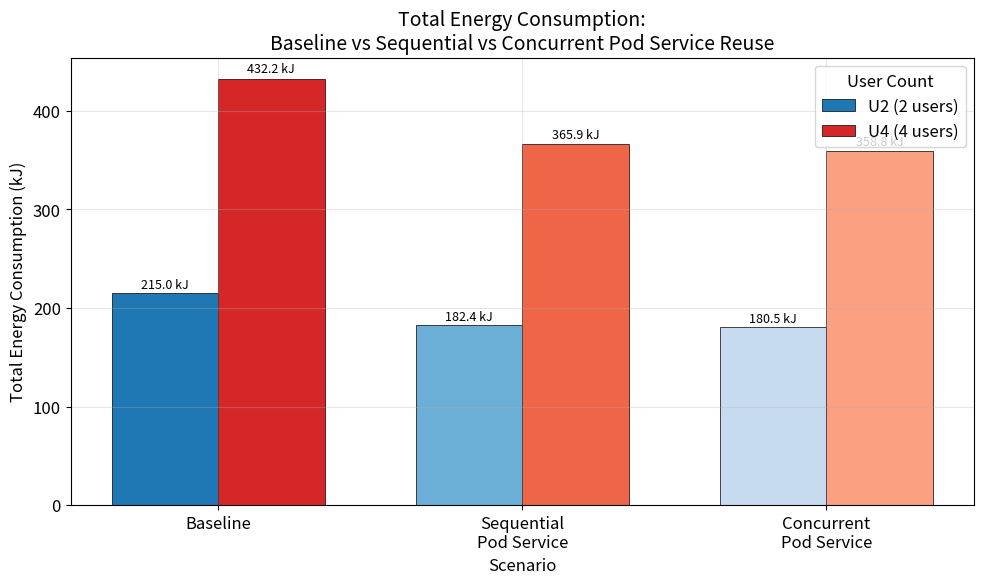
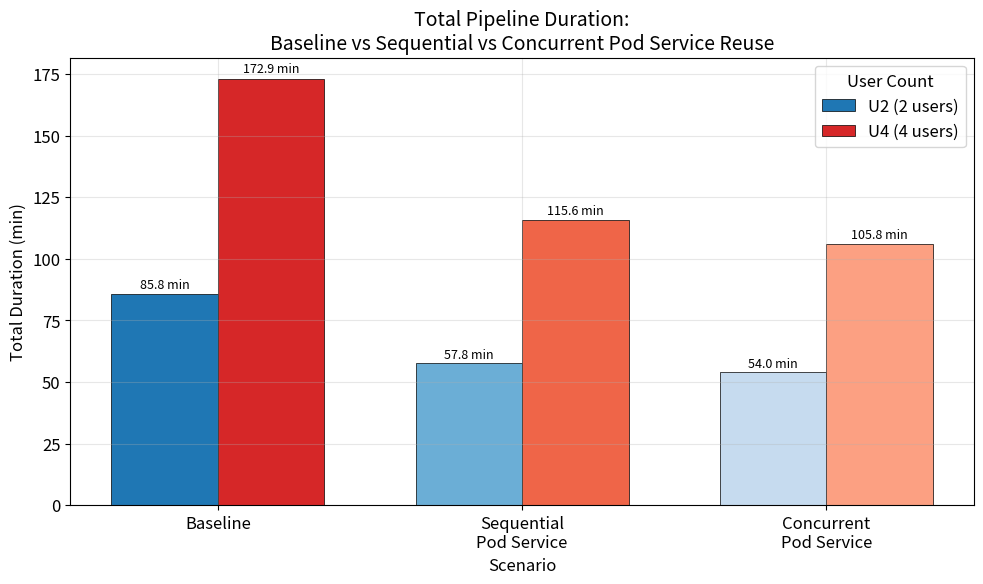
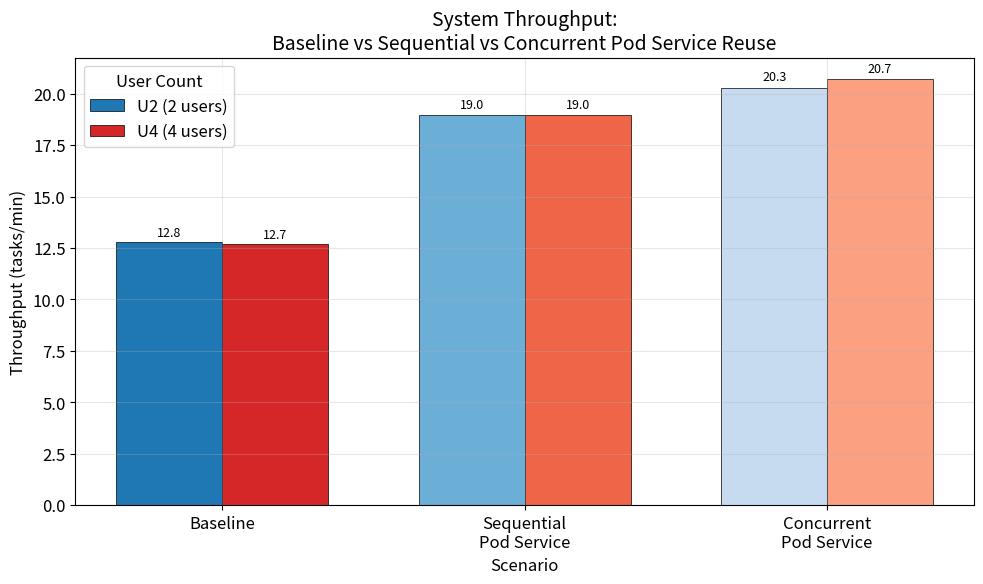
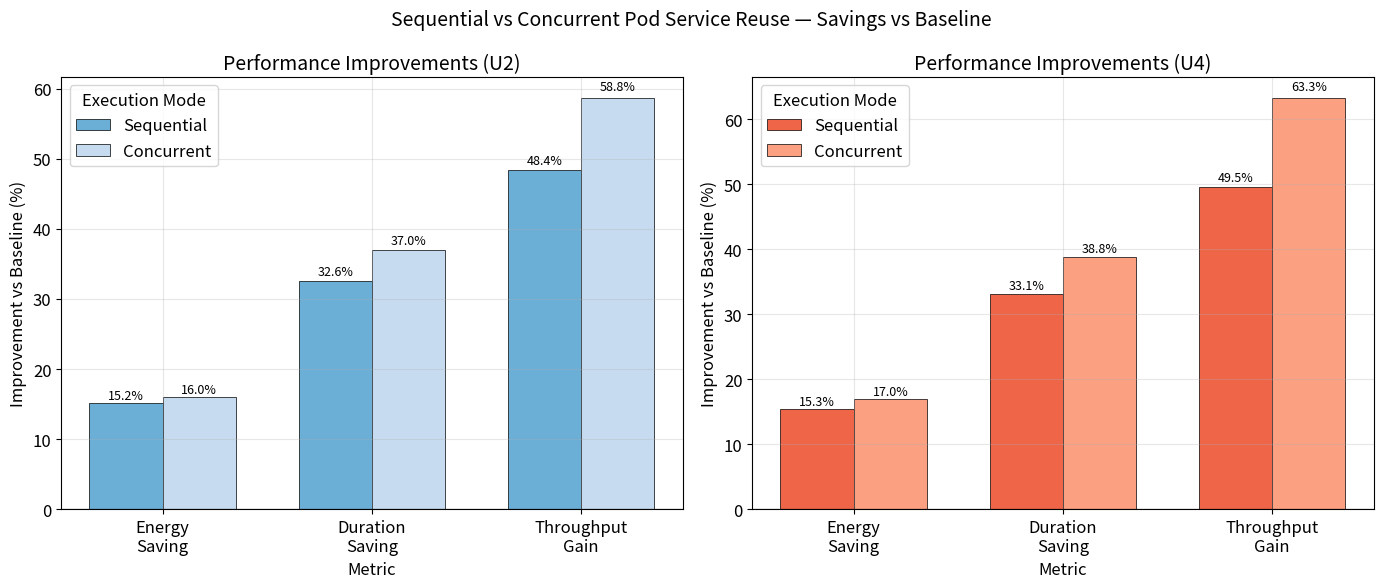

Recreate these plots in Python, in order.
import numpy as np
import matplotlib.pyplot as plt

plt.rcParams.update({
    'font.size': 12,
    'axes.titlesize': 14,
    'axes.labelsize': 12,
    'figure.dpi': 150,
    'axes.grid': True,
    'grid.alpha': 0.3
})

# Pre-computed values
data = {
    'Baseline U2':    {'energy_kj': 214.99, 'duration_min': 85.78,  'throughput': 12.78},
    'Baseline U4':    {'energy_kj': 432.18, 'duration_min': 172.89, 'throughput': 12.68},
    'Sequential U2':  {'energy_kj': 182.41, 'duration_min': 57.78,  'throughput': 18.97},
    'Sequential U4':  {'energy_kj': 365.87, 'duration_min': 115.60, 'throughput': 18.96},
    'Concurrent U2':  {'energy_kj': 180.53, 'duration_min': 54.02,  'throughput': 20.29},
    'Concurrent U4':  {'energy_kj': 358.78, 'duration_min': 105.85, 'throughput': 20.71},
}

scenarios = ['Baseline', 'Sequential\nPod Service', 'Concurrent\nPod Service']
keys_u2 = ['Baseline U2', 'Sequential U2', 'Concurrent U2']
keys_u4 = ['Baseline U4', 'Sequential U4', 'Concurrent U4']

x = np.arange(len(scenarios))
width = 0.35
colors_u2 = ['#1f77b4', '#6baed6', '#c6dbef']
colors_u4 = ['#d62728', '#ef6548', '#fca082']

def add_labels(ax, bars, fmt='{:.1f}', suffix=''):
    for bar in bars:
        h = bar.get_height()
        if h > 0:
            ax.text(bar.get_x() + bar.get_width()/2., h*1.01,
                    fmt.format(h) + suffix, ha='center', va='bottom', fontsize=9)

print('Setup done')

fig, ax = plt.subplots(figsize=(10, 6))

energy_u2 = [data[k]['energy_kj'] for k in keys_u2]
energy_u4 = [data[k]['energy_kj'] for k in keys_u4]

bars1 = ax.bar(x - width/2, energy_u2, width, label='U2 (2 users)', color=colors_u2, edgecolor='black', linewidth=0.5)
bars2 = ax.bar(x + width/2, energy_u4, width, label='U4 (4 users)', color=colors_u4, edgecolor='black', linewidth=0.5)
add_labels(ax, bars1, '{:.1f}', ' kJ')
add_labels(ax, bars2, '{:.1f}', ' kJ')

ax.set_xlabel('Scenario')
ax.set_ylabel('Total Energy Consumption (kJ)')
ax.set_title('Total Energy Consumption:\nBaseline vs Sequential vs Concurrent Pod Service Reuse')
ax.set_xticks(x)
ax.set_xticklabels(scenarios)
ax.legend(title='User Count')
plt.tight_layout()
plt.savefig('pod_compare_energy.pdf', bbox_inches='tight')
plt.savefig('pod_compare_energy.png', bbox_inches='tight')
plt.show()
print('Saved: pod_compare_energy.pdf')

fig, ax = plt.subplots(figsize=(10, 6))

dur_u2 = [data[k]['duration_min'] for k in keys_u2]
dur_u4 = [data[k]['duration_min'] for k in keys_u4]

bars1 = ax.bar(x - width/2, dur_u2, width, label='U2 (2 users)', color=colors_u2, edgecolor='black', linewidth=0.5)
bars2 = ax.bar(x + width/2, dur_u4, width, label='U4 (4 users)', color=colors_u4, edgecolor='black', linewidth=0.5)
add_labels(ax, bars1, '{:.1f}', ' min')
add_labels(ax, bars2, '{:.1f}', ' min')

ax.set_xlabel('Scenario')
ax.set_ylabel('Total Duration (min)')
ax.set_title('Total Pipeline Duration:\nBaseline vs Sequential vs Concurrent Pod Service Reuse')
ax.set_xticks(x)
ax.set_xticklabels(scenarios)
ax.legend(title='User Count')
plt.tight_layout()
plt.savefig('pod_compare_duration.pdf', bbox_inches='tight')
plt.savefig('pod_compare_duration.png', bbox_inches='tight')
plt.show()
print('Saved: pod_compare_duration.pdf')

fig, ax = plt.subplots(figsize=(10, 6))

tp_u2 = [data[k]['throughput'] for k in keys_u2]
tp_u4 = [data[k]['throughput'] for k in keys_u4]

bars1 = ax.bar(x - width/2, tp_u2, width, label='U2 (2 users)', color=colors_u2, edgecolor='black', linewidth=0.5)
bars2 = ax.bar(x + width/2, tp_u4, width, label='U4 (4 users)', color=colors_u4, edgecolor='black', linewidth=0.5)
add_labels(ax, bars1, '{:.1f}', '')
add_labels(ax, bars2, '{:.1f}', '')

ax.set_xlabel('Scenario')
ax.set_ylabel('Throughput (tasks/min)')
ax.set_title('System Throughput:\nBaseline vs Sequential vs Concurrent Pod Service Reuse')
ax.set_xticks(x)
ax.set_xticklabels(scenarios)
ax.legend(title='User Count')
plt.tight_layout()
plt.savefig('pod_compare_throughput.pdf', bbox_inches='tight')
plt.savefig('pod_compare_throughput.png', bbox_inches='tight')
plt.show()
print('Saved: pod_compare_throughput.pdf')

fig, axes = plt.subplots(1, 2, figsize=(14, 6))

metrics = ['Energy\nSaving', 'Duration\nSaving', 'Throughput\nGain']
xm = np.arange(len(metrics))
w = 0.35

for ax, u_label, base_key, seq_key, conc_key, cu2, cu4 in [
    (axes[0], 'U2', 'Baseline U2', 'Sequential U2', 'Concurrent U2',
     ['#6baed6', '#c6dbef'], ['#6baed6', '#c6dbef']),
    (axes[1], 'U4', 'Baseline U4', 'Sequential U4', 'Concurrent U4',
     ['#ef6548', '#fca082'], ['#ef6548', '#fca082'])
]:
    base_e = data[base_key]['energy_kj']
    base_d = data[base_key]['duration_min']
    base_t = data[base_key]['throughput']

    seq_savings = [
        (base_e - data[seq_key]['energy_kj']) / base_e * 100,
        (base_d - data[seq_key]['duration_min']) / base_d * 100,
        (data[seq_key]['throughput'] - base_t) / base_t * 100,
    ]
    conc_savings = [
        (base_e - data[conc_key]['energy_kj']) / base_e * 100,
        (base_d - data[conc_key]['duration_min']) / base_d * 100,
        (data[conc_key]['throughput'] - base_t) / base_t * 100,
    ]

    bars1 = ax.bar(xm - w/2, seq_savings, w, label='Sequential', color='#6baed6' if 'U2' in u_label else '#ef6548', edgecolor='black', linewidth=0.5)
    bars2 = ax.bar(xm + w/2, conc_savings, w, label='Concurrent', color='#c6dbef' if 'U2' in u_label else '#fca082', edgecolor='black', linewidth=0.5)

    for bar in list(bars1) + list(bars2):
        h = bar.get_height()
        ax.text(bar.get_x() + bar.get_width()/2., h*1.01, f'{h:.1f}%', ha='center', va='bottom', fontsize=9)

    ax.set_xlabel('Metric')
    ax.set_ylabel('Improvement vs Baseline (%)')
    ax.set_title(f'Performance Improvements ({u_label})')
    ax.set_xticks(xm)
    ax.set_xticklabels(metrics)
    ax.legend(title='Execution Mode')
    ax.axhline(y=0, color='black', linewidth=0.8)

plt.suptitle('Sequential vs Concurrent Pod Service Reuse — Savings vs Baseline', fontsize=14)
plt.tight_layout()
plt.savefig('pod_compare_savings.pdf', bbox_inches='tight')
plt.savefig('pod_compare_savings.png', bbox_inches='tight')
plt.show()
print('Saved: pod_compare_savings.pdf')

import pandas as pd
rows = []
for name, d in data.items():
    u = 2 if 'U2' in name else 4
    base_key = f'Baseline {"U2" if u==2 else "U4"}'
    base_e = data[base_key]['energy_kj']
    base_d = data[base_key]['duration_min']
    base_t = data[base_key]['throughput']
    rows.append({
        'Experiment': name,
        'Energy (kJ)': d['energy_kj'],
        'Duration (min)': d['duration_min'],
        'Throughput (t/min)': d['throughput'],
        'Energy Saving (%)': round((base_e - d['energy_kj']) / base_e * 100, 1),
        'Duration Saving (%)': round((base_d - d['duration_min']) / base_d * 100, 1),
        'Throughput Gain (%)': round((d['throughput'] - base_t) / base_t * 100, 1),
    })
df = pd.DataFrame(rows)
print(df.to_string(index=False))
df.to_csv('pod_service_comparison_summary.csv', index=False)
print('\nSaved: pod_service_comparison_summary.csv')
